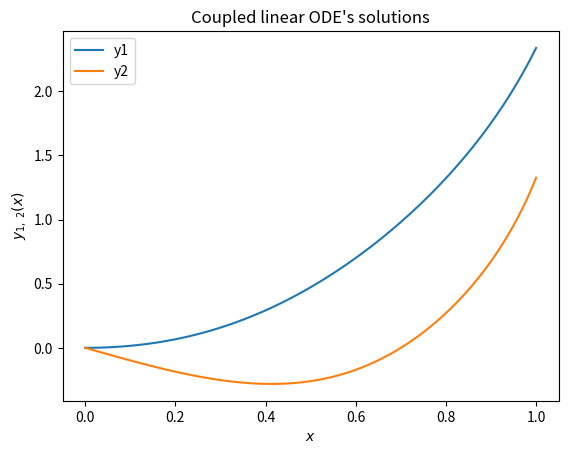

Recreate this plot in Python.
# Coupled first order ODE's

import numpy as np
import matplotlib.pyplot as plt
from scipy.integrate import odeint


def dSdx(x, S):
    y1, y2 = S  # Extract the S vector components
    return [y1 + y2**2 + 3*x,
            3*y1 + y2**3 - np.cos(x)]


# Define the initial conditions
y1_0 = 0
y2_0 = 0
S_0 = (y1_0, y2_0)  # Group the initial condition in S

# Solve the coupled ODEs
x = np.linspace(0, 1, 100)
sol = odeint(dSdx, y0=S_0, t=x, tfirst=True)

# print(sol)

# Get the y1 and y2 solutions
y1_sol = sol.T[0]
y2_sol = sol.T[1]

# Plot y1 and y2
plt.plot(x, y1_sol, label="y1")
plt.plot(x, y2_sol, label="y2")
plt.title("Coupled linear ODE's solutions")
plt.ylabel(r"$y_{1,\;2}(x)$")
plt.xlabel(r"$x$")
plt.legend()
plt.show()
